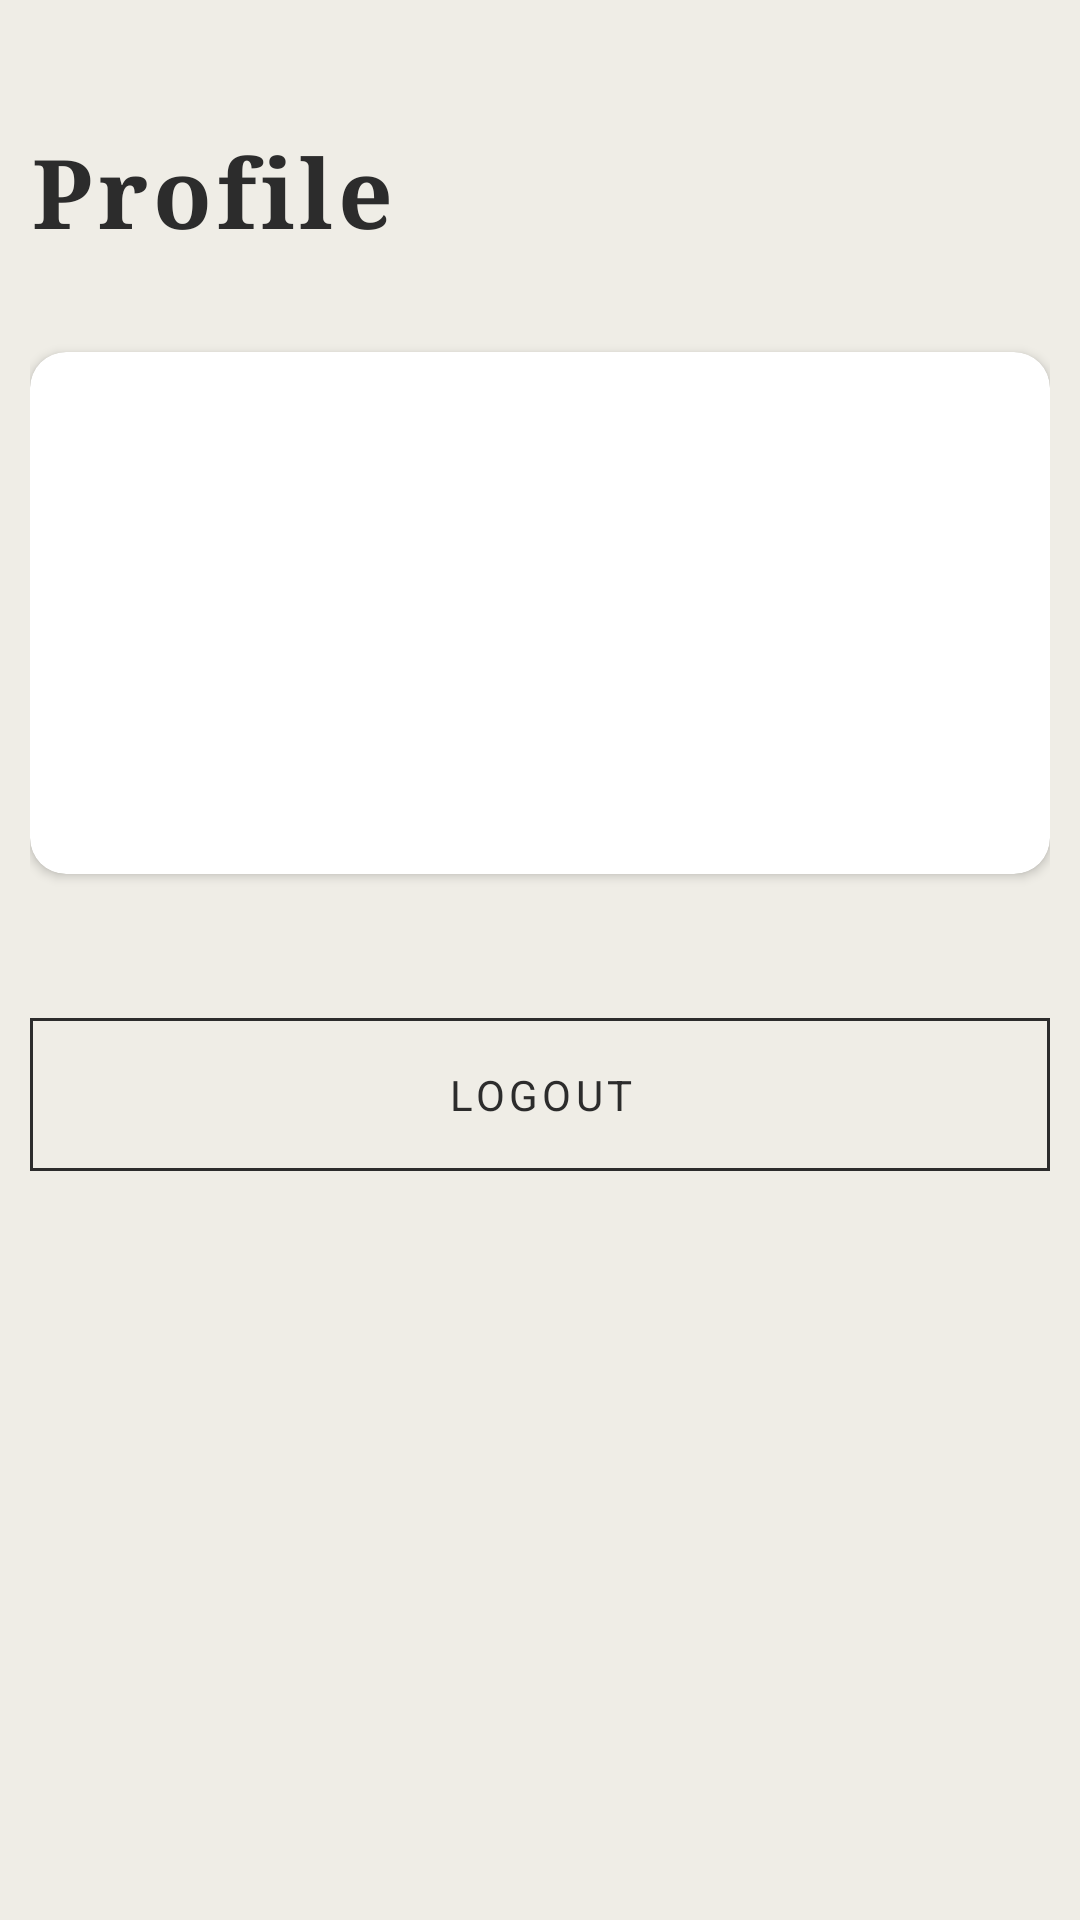

This screen was rendered from an Android layout file. Write that file and the resources it references.
<!-- AndroidManifest.xml: application theme Theme.MediQueue -->
<!-- res/layout/fragment_profile.xml -->
<?xml version="1.0" encoding="utf-8"?>
<androidx.constraintlayout.widget.ConstraintLayout xmlns:android="http://schemas.android.com/apk/res/android"
    xmlns:app="http://schemas.android.com/apk/res-auto"
    android:layout_width="match_parent"
    android:layout_height="match_parent"
    android:padding="10dp">

    <TextView
        android:id="@+id/title"
        style="@style/MediQueue.TextView.Heading"
        android:layout_width="wrap_content"
        android:layout_height="wrap_content"
        android:layout_marginTop="32dp"
        android:text="@string/profile"
        app:layout_constraintStart_toStartOf="parent"
        app:layout_constraintTop_toTopOf="parent" />

    <androidx.cardview.widget.CardView
        android:id="@+id/card_user_info"
        android:layout_width="match_parent"
        android:layout_height="wrap_content"
        android:layout_marginTop="32dp"
        app:cardCornerRadius="12dp"
        app:cardElevation="2dp"
        app:layout_constraintTop_toBottomOf="@id/title">

        <LinearLayout
            android:layout_width="match_parent"
            android:layout_height="wrap_content"
            android:orientation="vertical"
            android:padding="20dp">

            <TextView
                android:id="@+id/tv_name"
                android:layout_width="wrap_content"
                android:layout_height="wrap_content"
                android:fontFamily="serif"
                android:textColor="@color/primary"
                android:textSize="20sp" />

            <TextView
                android:id="@+id/tv_email"
                android:layout_width="wrap_content"
                android:layout_height="wrap_content"
                android:layout_marginTop="8dp" />

            <TextView
                android:id="@+id/tv_phone"
                android:layout_width="wrap_content"
                android:layout_height="wrap_content"
                android:layout_marginTop="8dp" />

            <TextView
                android:id="@+id/tv_birthdate"
                android:layout_width="wrap_content"
                android:layout_height="wrap_content"
                android:layout_marginTop="8dp" />

            <TextView
                android:id="@+id/tv_address"
                android:layout_width="wrap_content"
                android:layout_height="wrap_content"
                android:layout_marginTop="8dp" />

        </LinearLayout>
    </androidx.cardview.widget.CardView>

    <com.google.android.material.button.MaterialButton
        android:id="@+id/btn_logout"
        style="@style/MediQueue.Button.Secondary"
        android:layout_width="match_parent"
        android:layout_height="wrap_content"
        android:layout_marginTop="48dp"
        android:text="@string/logout"
        app:layout_constraintTop_toBottomOf="@id/card_user_info" />

</androidx.constraintlayout.widget.ConstraintLayout>
<!-- resources referenced by this layout -->
<resources>
  <color name="primary">#2C2C2C</color>
  <string name="logout">LOGOUT</string>
  <string name="profile">Profile</string>
  <style name="MediQueue.Button.Secondary" parent="MediQueue.Button">
          <item name="backgroundTint">@color/background_minimal</item>
          <item name="android:textColor">@color/primary</item>
          <item name="strokeColor">@color/primary</item>
          <item name="strokeWidth">1dp</item>
      </style>
  <style name="MediQueue.TextView.Heading" parent="android:Widget.TextView">
          <item name="android:textColor">@color/primary</item>
          <item name="android:textSize">32sp</item>
          <item name="android:letterSpacing">0.05</item>
          <item name="android:fontFamily">serif</item> 
          <item name="android:textStyle">bold</item>
      </style>
  <style name="Theme.MediQueue" parent="Base.Theme.MediQueue" />
  <style name="MediQueue.Button" parent="Widget.Material3.Button">
          <item name="android:insetTop">0dp</item>
          <item name="android:insetBottom">0dp</item>
          <item name="shapeAppearanceOverlay">@style/ShapeAppearance.MediQueue.Button</item>
          <item name="backgroundTint">@color/primary</item>
          <item name="android:textColor">@color/white</item>
          <item name="android:textAllCaps">true</item>
          <item name="android:letterSpacing">0.1</item>
          <item name="android:paddingTop">16dp</item>
          <item name="android:paddingBottom">16dp</item>
      </style>
  <color name="background_minimal">#EFEDE6</color>
  <style name="Base.Theme.MediQueue" parent="Theme.Material3.Light.NoActionBar">
          
          <item name="colorPrimary">@color/primary</item>
          <item name="colorSecondary">@color/secondary</item>
          <item name="android:windowBackground">@color/background_minimal</item>
          <item name="android:statusBarColor">@color/background_minimal</item>
          <item name="android:windowLightStatusBar">true</item>
  
          
          <item name="android:fontFamily">sans-serif</item>
      </style>
  <style name="ShapeAppearance.MediQueue.Button" parent="ShapeAppearance.Material3.SmallComponent">
          <item name="cornerFamily">rounded</item>
          <item name="cornerSize">0dp</item>
      </style>
  <color name="white">#FFFFFFFF</color>
  <color name="secondary">#EFEDE6</color>
</resources>
